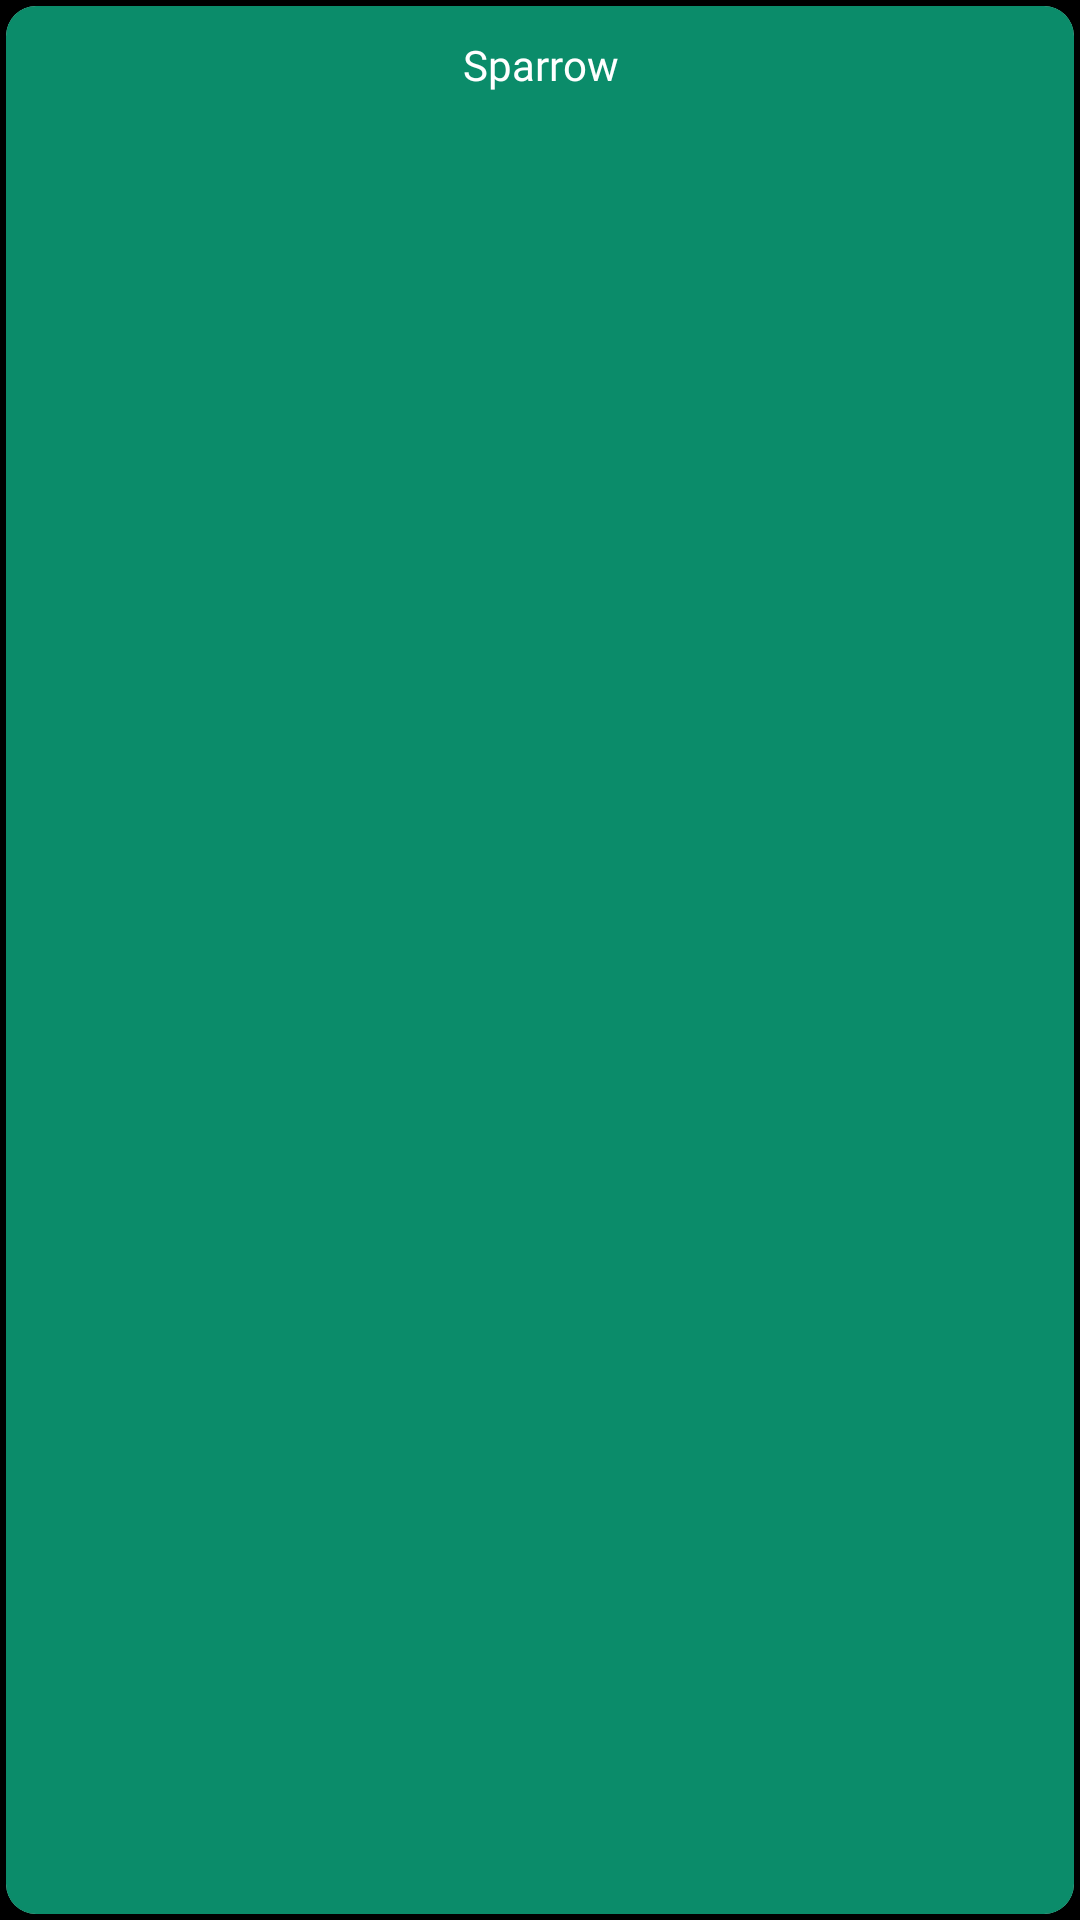

Android layout source for this screen:
<!-- AndroidManifest.xml: application theme splashScreenTheme -->
<!-- res/layout/families_recycleview.xml -->
<?xml version="1.0" encoding="utf-8"?>
<LinearLayout xmlns:android="http://schemas.android.com/apk/res/android"
    android:layout_width="150dp"
    android:layout_height="40dp"
    android:padding="2dp"
    xmlns:app="http://schemas.android.com/apk/res-auto">

    <androidx.cardview.widget.CardView
        android:layout_width="match_parent"
        android:layout_height="match_parent"
        app:cardCornerRadius="10dp"
        >
        <TextView
            android:layout_width="match_parent"
            android:id="@+id/tvFamilyNames1"
            android:layout_height="match_parent"
            android:background="#0B8C6A"
            android:textColor="@color/white"
            android:text="Sparrow"
            android:textAlignment="center"
            android:fontFamily="@font/regular"
            android:paddingTop="10dp"
            />

    </androidx.cardview.widget.CardView>



</LinearLayout>
<!-- resources referenced by this layout -->
<resources>
  <color name="white">#FFFFFFFF</color>
  <style name="splashScreenTheme" parent="Theme.MaterialComponents.Light.NoActionBar">
          <item name="android:windowBackground">@drawable/splash_image</item>
          <item name="android:statusBarColor">@color/black</item>
      </style>
  <!-- drawable splash_image (drawable) -->
  <?xml version="1.0" encoding="utf-8"?>
  <layer-list xmlns:android="http://schemas.android.com/apk/res/android">
  
      <item android:drawable="@color/black" />
  
      <item
          android:drawable="@drawable/ic_splash_logo"
          android:gravity="center" />
  </layer-list>
  <color name="black">#FF000000</color>
  <!-- drawable ic_splash_logo: vector/xml drawable (drawable, 8740 chars, omitted) -->
</resources>
